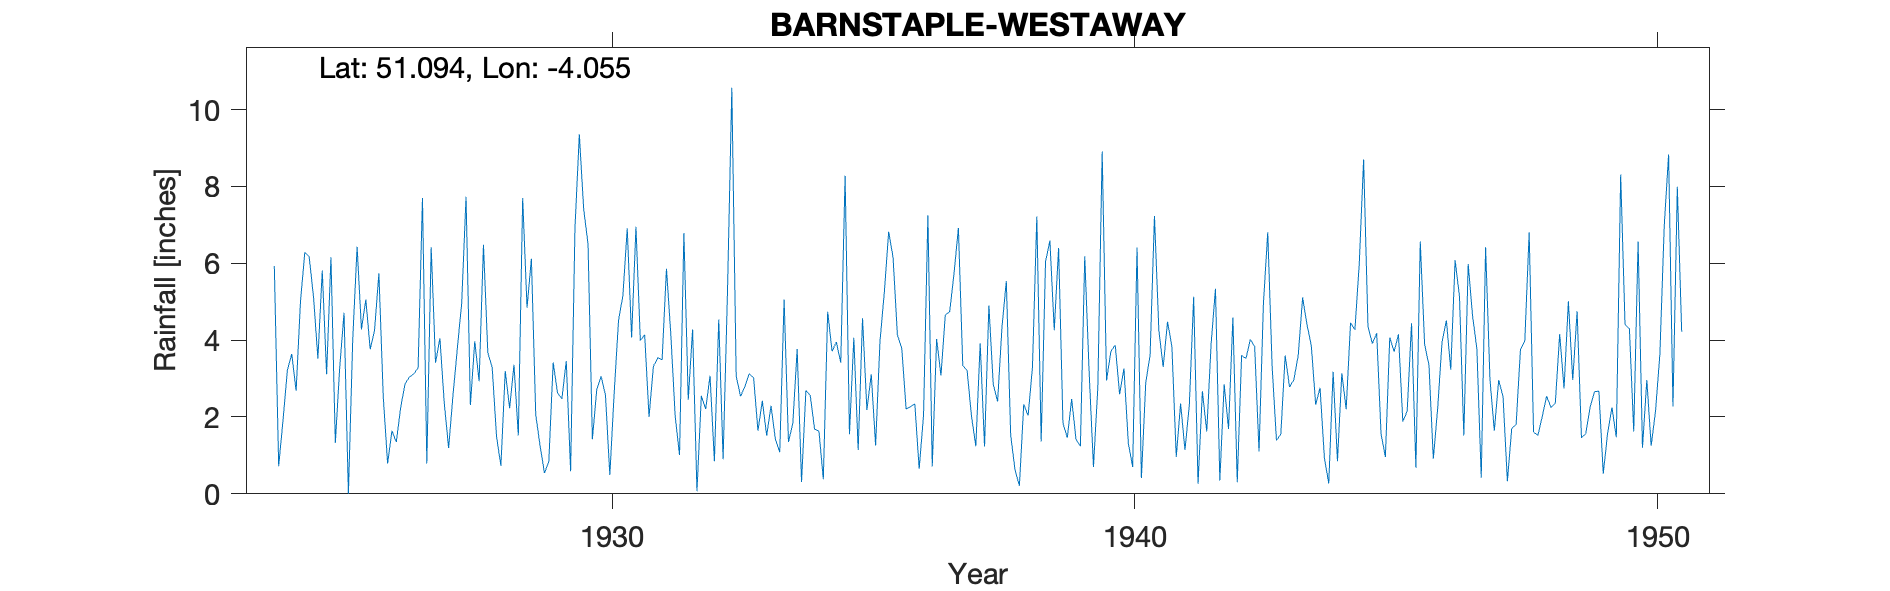

Values plotted in this chart, from the file beside it:
BARNSTAPLE-WESTAWAY, , , , , , , , , , , , , , , , , , , , , , , 
Grid ref, SS561347, Long, -4.055, Lat, 51.09, Elevation, 140, ft, , , , , , , , , , , , , , , 
Station no, 1844, , , , , , , , , , , , , , , , , , , , , , 
, 1920, 1921, 1922, 1923, 1924, 1925, 1926, 1927, 1928, 1929, 1930, 1931, 1932, 1933, 1934, 1935, 1936, 1937, 1938, 1939, 1940, 1941, 1942
January, , , , , 5.93, 3.11, 5.74, 6.42, 6.48, 2.05, 6.5, 3.99, 4.28, 2.79, 3.77, 1.55, 3.79, 5.74, 5.54, 6.4, 3.71, 3.3, 5.34
February, , , , , 0.72, 6.16, 2.53, 3.41, 3.67, 1.25, 1.42, 4.14, 0.07, 3.13, 0.31, 4.06, 2.21, 6.92, 1.53, 1.84, 3.87, 4.48, 0.35
March, , , , , 1.92, 1.32, 0.79, 4.05, 3.29, 0.54, 2.72, 2, 2.55, 3.02, 2.69, 1.14, 2.27, 3.34, 0.62, 1.46, 2.59, 3.84, 2.85
April, , , , , 3.22, 3.28, 1.64, 2.37, 1.49, 0.84, 3.06, 3.32, 2.21, 1.64, 2.56, 4.57, 2.34, 3.21, 0.21, 2.47, 3.26, 0.96, 1.69
May, , , , , 3.64, 4.71, 1.35, 1.19, 0.73, 3.42, 2.57, 3.54, 3.07, 2.42, 1.68, 2.18, 0.65, 2.02, 2.33, 1.41, 1.32, 2.35, 4.59
June, , , , , 2.68, 0, 2.25, 2.56, 3.2, 2.63, 0.49, 3.49, 0.85, 1.51, 1.63, 3.11, 2.05, 1.24, 2.04, 1.24, 0.7, 1.14, 0.3
July, , , , , 5, 4.03, 2.86, 3.78, 2.23, 2.47, 2.62, 5.86, 4.54, 2.29, 0.38, 1.26, 7.25, 3.92, 3.29, 6.18, 6.41, 2.31, 3.6
August, , , , , 6.29, 6.43, 3.04, 4.96, 3.36, 3.46, 4.52, 4.15, 0.9, 1.42, 4.74, 3.96, 0.71, 1.23, 7.22, 3.19, 0.41, 5.13, 3.52
September, , , , , 6.17, 4.28, 3.12, 7.73, 1.52, 0.59, 5.16, 2.02, 5.23, 1.08, 3.71, 5.25, 4.03, 4.9, 1.36, 0.7, 2.89, 0.26, 4.02
October, , , , , 5.12, 5.06, 3.28, 2.31, 7.7, 6.91, 6.91, 1.01, 10.57, 5.06, 3.95, 6.82, 3.08, 2.85, 6.04, 2.76, 3.62, 2.67, 3.83
November, , , , , 3.52, 3.76, 7.7, 3.97, 4.84, 9.36, 4.07, 6.79, 3.07, 1.35, 3.41, 6.16, 4.66, 2.4, 6.59, 8.91, 7.23, 1.62, 1.1
December, , , , , 5.81, 4.25, 0.79, 2.93, 6.12, 7.41, 6.95, 2.45, 2.54, 1.84, 8.28, 4.14, 4.74, 4.33, 4.26, 2.95, 4.27, 3.9, 4.94
Total, , , , , 50.02, 46.39, 35.09, 45.68, 44.63, 40.93, 46.99, 42.76, 39.88, 27.55, 37.11, 44.2, 37.78, 42.1, 41.03, 39.51, 40.28, 31.96, 36.13
1920 values are  totals of years 1920-19…, , , , , , , , , , , , , , , , , , , , , , , 
1923 is 1920 total multiplied by 106.6% …, , , , , , , , , , , , , , , , , , , , , , , 
1950 Record terminated, , , , , , , , , , , , , , , , , , , , , , , 
